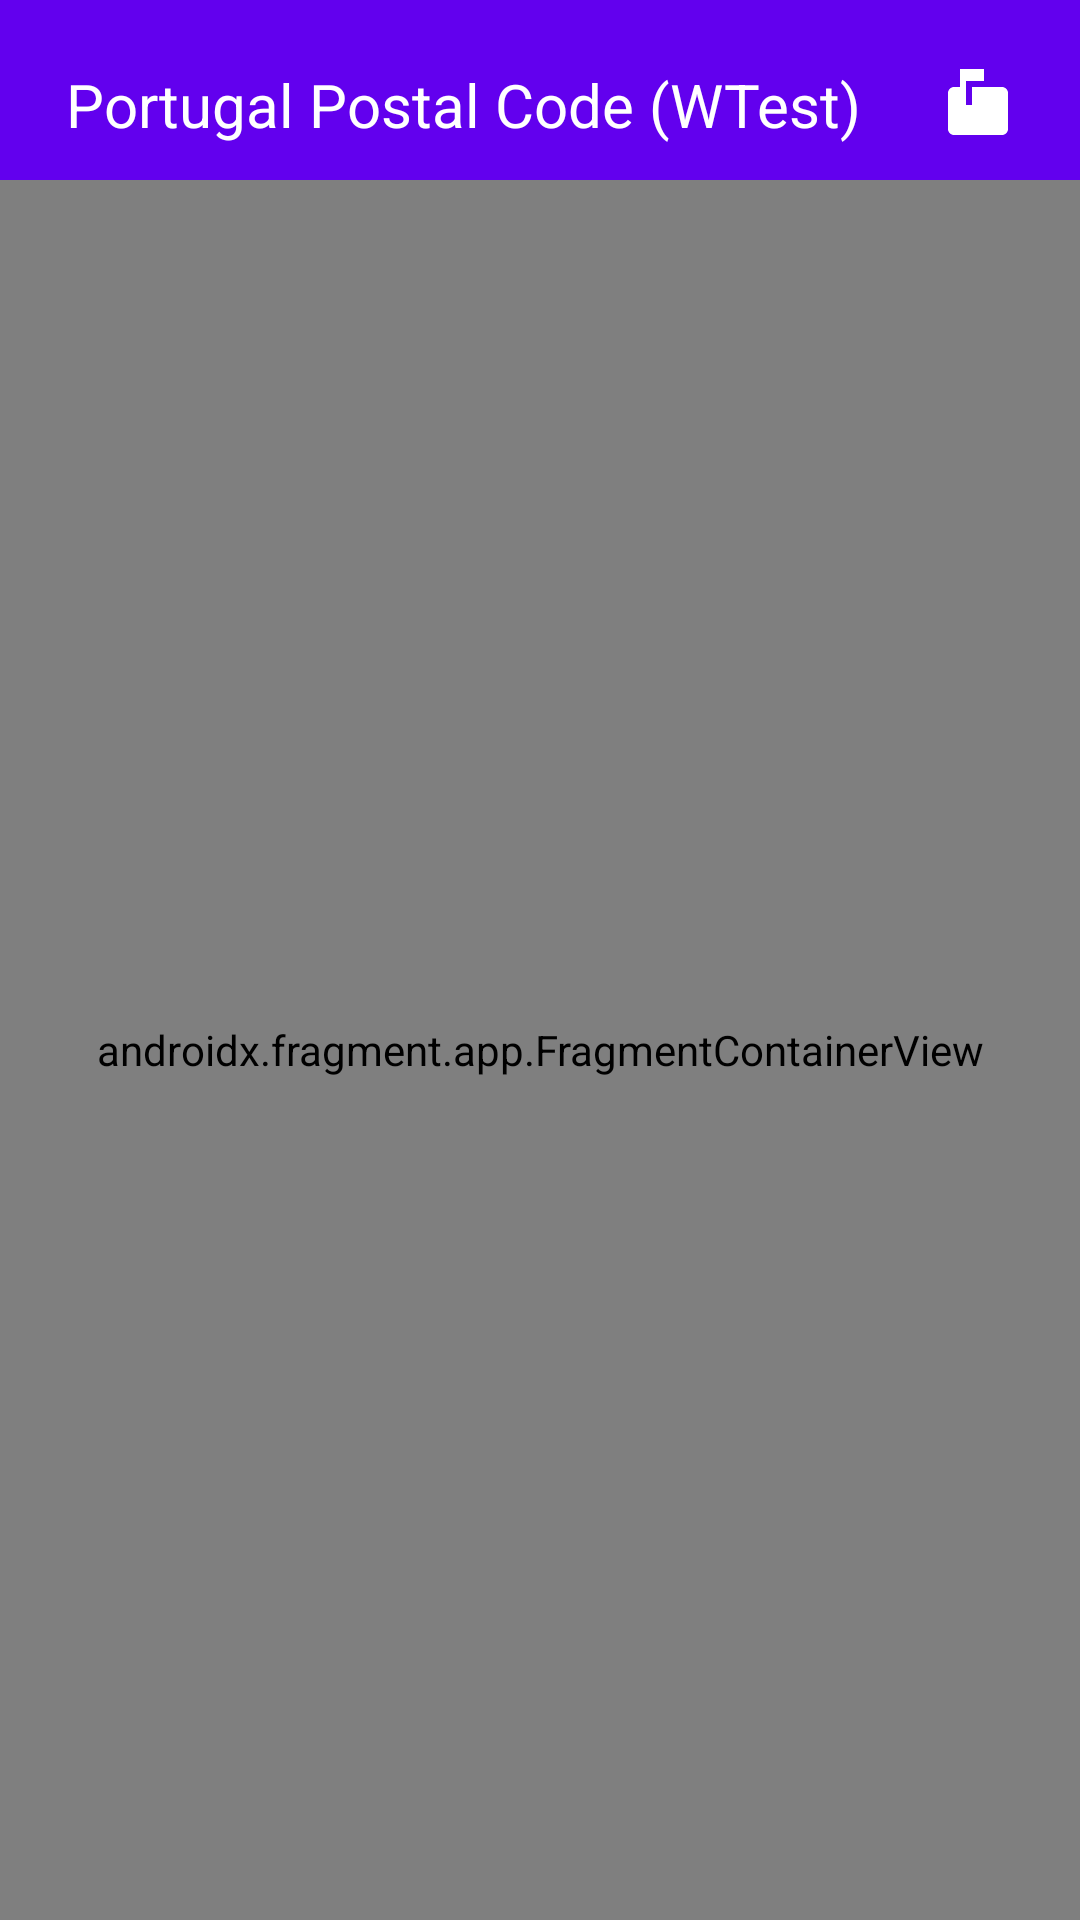

The Android layout XML behind this screen, and the referenced resources:
<!-- AndroidManifest.xml: activity theme Theme.WTest -->
<!-- res/layout/activity_main.xml -->
<?xml version="1.0" encoding="utf-8"?>
<androidx.constraintlayout.widget.ConstraintLayout xmlns:android="http://schemas.android.com/apk/res/android"
    xmlns:app="http://schemas.android.com/apk/res-auto"
    android:layout_width="match_parent"
    android:layout_height="match_parent">

    <androidx.fragment.app.FragmentContainerView
        android:id="@+id/nav_host_fragment"
        android:name="androidx.navigation.fragment.NavHostFragment"
        android:layout_width="match_parent"
        android:layout_height="0dp"
        app:defaultNavHost="true"
        app:layout_constraintBottom_toBottomOf="parent"
        app:layout_constraintLeft_toLeftOf="parent"
        app:layout_constraintRight_toRightOf="parent"
        app:layout_constraintTop_toBottomOf="@id/toolbar"
        app:navGraph="@navigation/nav_graph" />

    <include
        android:id="@+id/toolbar"
        layout="@layout/toolbar" />

</androidx.constraintlayout.widget.ConstraintLayout>
<!-- res/layout/toolbar.xml (included above) -->
<?xml version="1.0" encoding="utf-8"?>
<androidx.appcompat.widget.Toolbar xmlns:android="http://schemas.android.com/apk/res/android"
    xmlns:app="http://schemas.android.com/apk/res-auto"
    android:id="@+id/toolbar"
    style="@style/Toolbar"
    android:layout_width="match_parent"
    android:layout_height="wrap_content"
    android:theme="@style/ThemeOverlay.AppCompat.Dark.ActionBar"
    app:popupTheme="@style/ThemeOverlay.AppCompat.Light">

    <androidx.constraintlayout.widget.ConstraintLayout
        android:layout_width="match_parent"
        android:layout_height="match_parent"
        android:layout_marginHorizontal="22dp">

        <ImageView
            android:id="@+id/toolbar_icon"
            android:layout_width="wrap_content"
            android:layout_height="wrap_content"
            android:src="@drawable/mailbox"
            app:layout_constraintBottom_toBottomOf="parent"
            app:layout_constraintEnd_toEndOf="parent"
            app:layout_constraintStart_toEndOf="@id/toolbar_title"
            app:layout_constraintTop_toTopOf="parent" />

        <TextView
            android:id="@+id/toolbar_title"
            style="@style/Font.Toolbar.Title"
            android:layout_width="0dp"
            android:layout_height="wrap_content"
            android:text="@string/app_name"
            app:layout_constraintBottom_toBottomOf="@id/toolbar_icon"
            app:layout_constraintEnd_toStartOf="@id/toolbar_icon"
            app:layout_constraintStart_toStartOf="parent"
            app:layout_constraintTop_toTopOf="@id/toolbar_icon" />

    </androidx.constraintlayout.widget.ConstraintLayout>

</androidx.appcompat.widget.Toolbar>
<!-- resources referenced by this layout -->
<resources>
  <!-- drawable mailbox (drawable) -->
  <vector xmlns:android="http://schemas.android.com/apk/res/android"
      android:width="24dp"
      android:height="24dp"
      android:tint="?attr/colorControlNormal"
      android:viewportWidth="24"
      android:viewportHeight="24">
      <path
          android:fillColor="@android:color/white"
          android:pathData="M20,6H10v6H8V4h6V0H6v6H4c-1.1,0 -2,0.9 -2,2v12c0,1.1 0.9,2 2,2h16c1.1,0 2,-0.9 2,-2V8c0,-1.1 -0.9,-2 -2,-2z" />
  </vector>
  <string name="app_name">Portugal Postal Code (WTest)</string>
  <style name="Font.Toolbar.Title">
          <item name="android:letterSpacing">0</item>
          <item name="android:textSize">20sp</item>
          <item name="android:lines">1</item>
          <item name="android:textColor">@android:color/white</item>
      </style>
  <style name="Toolbar" parent="Widget.AppCompat.Toolbar">
          <item name="android:background">@color/colorPrimary</item>
          <item name="contentInsetStartWithNavigation">0dp</item>
          <item name="android:paddingTop">10dp</item>
          <item name="android:actionBarSize">60dp</item>
          <item name="android:minHeight">60dp</item>
      </style>
  <style name="Theme.WTest" parent="Theme.MaterialComponents.NoActionBar">
          
          <item name="colorPrimary">@color/purple_500</item>
          <item name="colorPrimaryVariant">@color/purple_700</item>
          <item name="colorOnPrimary">@color/white</item>
          
          <item name="colorSecondary">@color/teal_200</item>
          <item name="colorSecondaryVariant">@color/teal_700</item>
          <item name="colorOnSecondary">@color/gray</item>
          
          <item name="android:statusBarColor" tools:targetApi="l">?attr/colorPrimaryVariant</item>
          
      </style>
  <color name="colorPrimary">@color/purple_500</color>
  <color name="purple_500">#FF6200EE</color>
  <color name="purple_700">#FF3700B3</color>
  <color name="white">#FFFFFFFF</color>
  <color name="teal_200">#FF03DAC5</color>
  <color name="teal_700">#FF018786</color>
  <color name="gray">#404040</color>
</resources>
